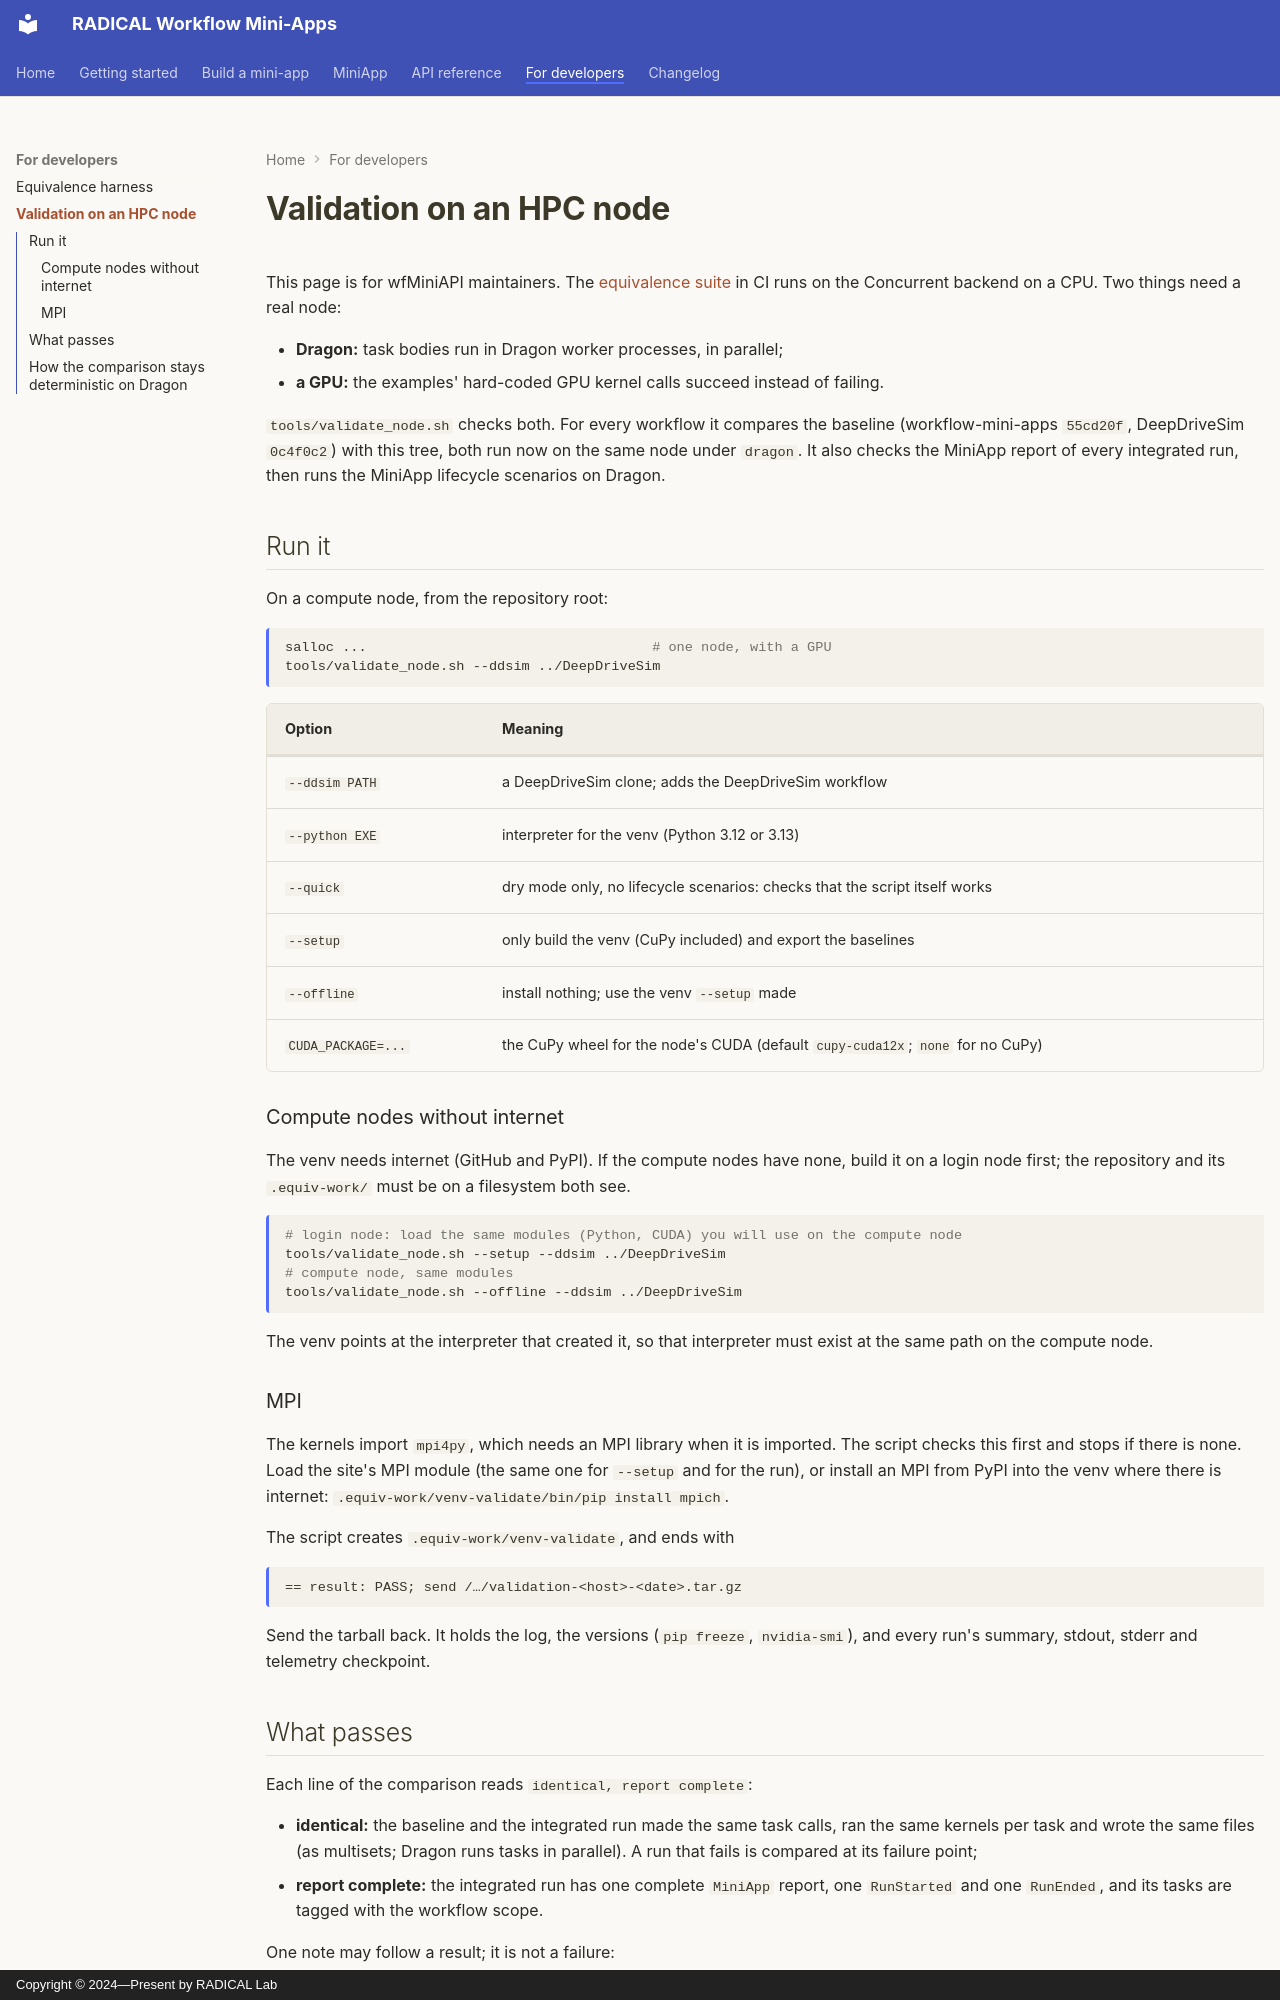

repository: radical-cybertools/workflow-mini-apps · page: testing/hpc-validation/index.html · generator: mkdocs · copyright: Copyright © 2024—Present by RADICAL Lab

# Validation on an HPC node

This page is for wfMiniAPI maintainers. The [equivalence suite](equivalence.md) in CI
runs on the Concurrent backend on a CPU. Two things need a real node:

- **Dragon:** task bodies run in Dragon worker processes, in parallel;
- **a GPU:** the examples' hard-coded GPU kernel calls succeed instead of failing.

`tools/validate_node.sh` checks both. For every workflow it compares the baseline
(workflow-mini-apps `55cd20f`, DeepDriveSim `0c4f0c2`) with this tree, both run now on
the same node under `dragon`. It also checks the MiniApp report of every integrated run,
then runs the MiniApp lifecycle scenarios on Dragon.

## Run it

On a compute node, from the repository root:

```shell
salloc ...                                   # one node, with a GPU
tools/validate_node.sh --ddsim ../DeepDriveSim
```

| Option | Meaning |
|---|---|
| `--ddsim PATH` | a DeepDriveSim clone; adds the DeepDriveSim workflow |
| `--python EXE` | interpreter for the venv (Python 3.12 or 3.13) |
| `--quick` | dry mode only, no lifecycle scenarios: checks that the script itself works |
| `--setup` | only build the venv (CuPy included) and export the baselines |
| `--offline` | install nothing; use the venv `--setup` made |
| `CUDA_PACKAGE=...` | the CuPy wheel for the node's CUDA (default `cupy-cuda12x`; `none` for no CuPy) |

### Compute nodes without internet

The venv needs internet (GitHub and PyPI). If the compute nodes have none, build it on a
login node first; the repository and its `.equiv-work/` must be on a filesystem both see.

```shell
# login node: load the same modules (Python, CUDA) you will use on the compute node
tools/validate_node.sh --setup --ddsim ../DeepDriveSim
# compute node, same modules
tools/validate_node.sh --offline --ddsim ../DeepDriveSim
```

The venv points at the interpreter that created it, so that interpreter must exist at the
same path on the compute node.

### MPI

The kernels import `mpi4py`, which needs an MPI library when it is imported. The script
checks this first and stops if there is none. Load the site's MPI module (the same one
for `--setup` and for the run), or install an MPI from PyPI into the venv where there is
internet: `.equiv-work/venv-validate/bin/pip install mpich`.

The script creates `.equiv-work/venv-validate`, and ends with

```
== result: PASS; send /…/validation-<host>-<date>.tar.gz
```

Send the tarball back. It holds the log, the versions (`pip freeze`, `nvidia-smi`), and
every run's summary, stdout, stderr and telemetry checkpoint.
